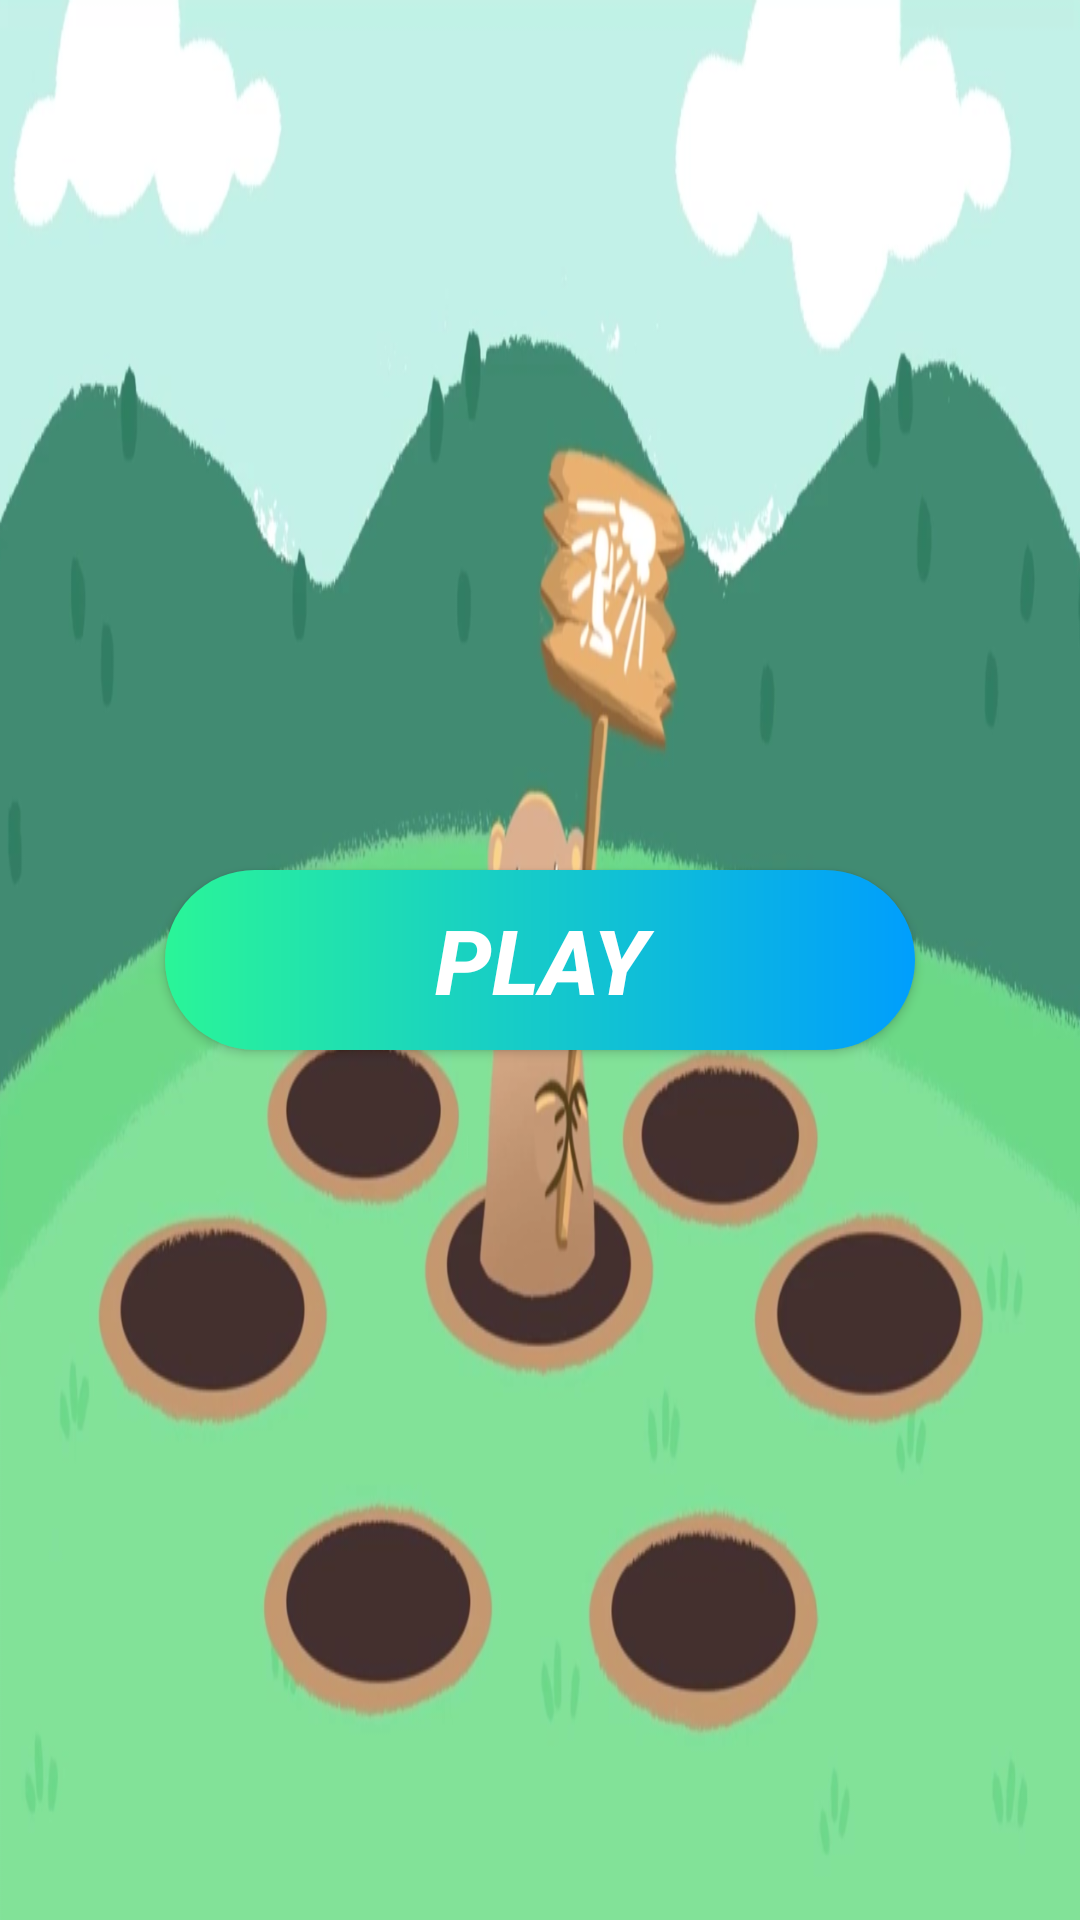

Write the Android layout XML for this screen, with the resource values it uses.
<!-- AndroidManifest.xml: application theme AppTheme -->
<!-- res/layout/activity_start.xml -->
<?xml version="1.0" encoding="utf-8"?>
<LinearLayout
    xmlns:android="http://schemas.android.com/apk/res/android"
    xmlns:tools="http://schemas.android.com/tools"
    android:layout_width="match_parent"
    android:layout_height="match_parent"
    android:orientation="vertical"
    android:background="@drawable/fon">

    <LinearLayout
        android:layout_width="match_parent"
        android:layout_height="match_parent"
        android:orientation="horizontal"
        android:gravity="center">

        <Button
            android:id="@+id/btn_play"
            android:layout_width="250dp"
            android:layout_height="60dp"
            android:layout_gravity="center"
            android:background="@drawable/start_button"
            android:text="@string/Play"
            android:textColor="@color/white"
            android:textStyle="bold|italic"
            android:gravity="center"
            android:textSize="30dp" />
    </LinearLayout>
</LinearLayout>
<!-- resources referenced by this layout -->
<resources>
  <color name="white">#FFFFFFFF</color>
  <!-- drawable fon: png bitmap (drawable, 267678 bytes) -->
  <!-- drawable start_button (drawable) -->
  <?xml version="1.0" encoding="utf-8"?>
  <shape xmlns:android="http://schemas.android.com/apk/res/android"
      android:shape="rectangle">
      <gradient android:startColor="@color/startColor" android:endColor="@color/endColor"
          android:type="linear"/>
      <corners android:radius="50dp"></corners>
  
  
  </shape>
  <string name="Play">PLAY</string>
  <color name="startColor">#2AF598</color>
  <color name="endColor">#009EFD</color>
</resources>
